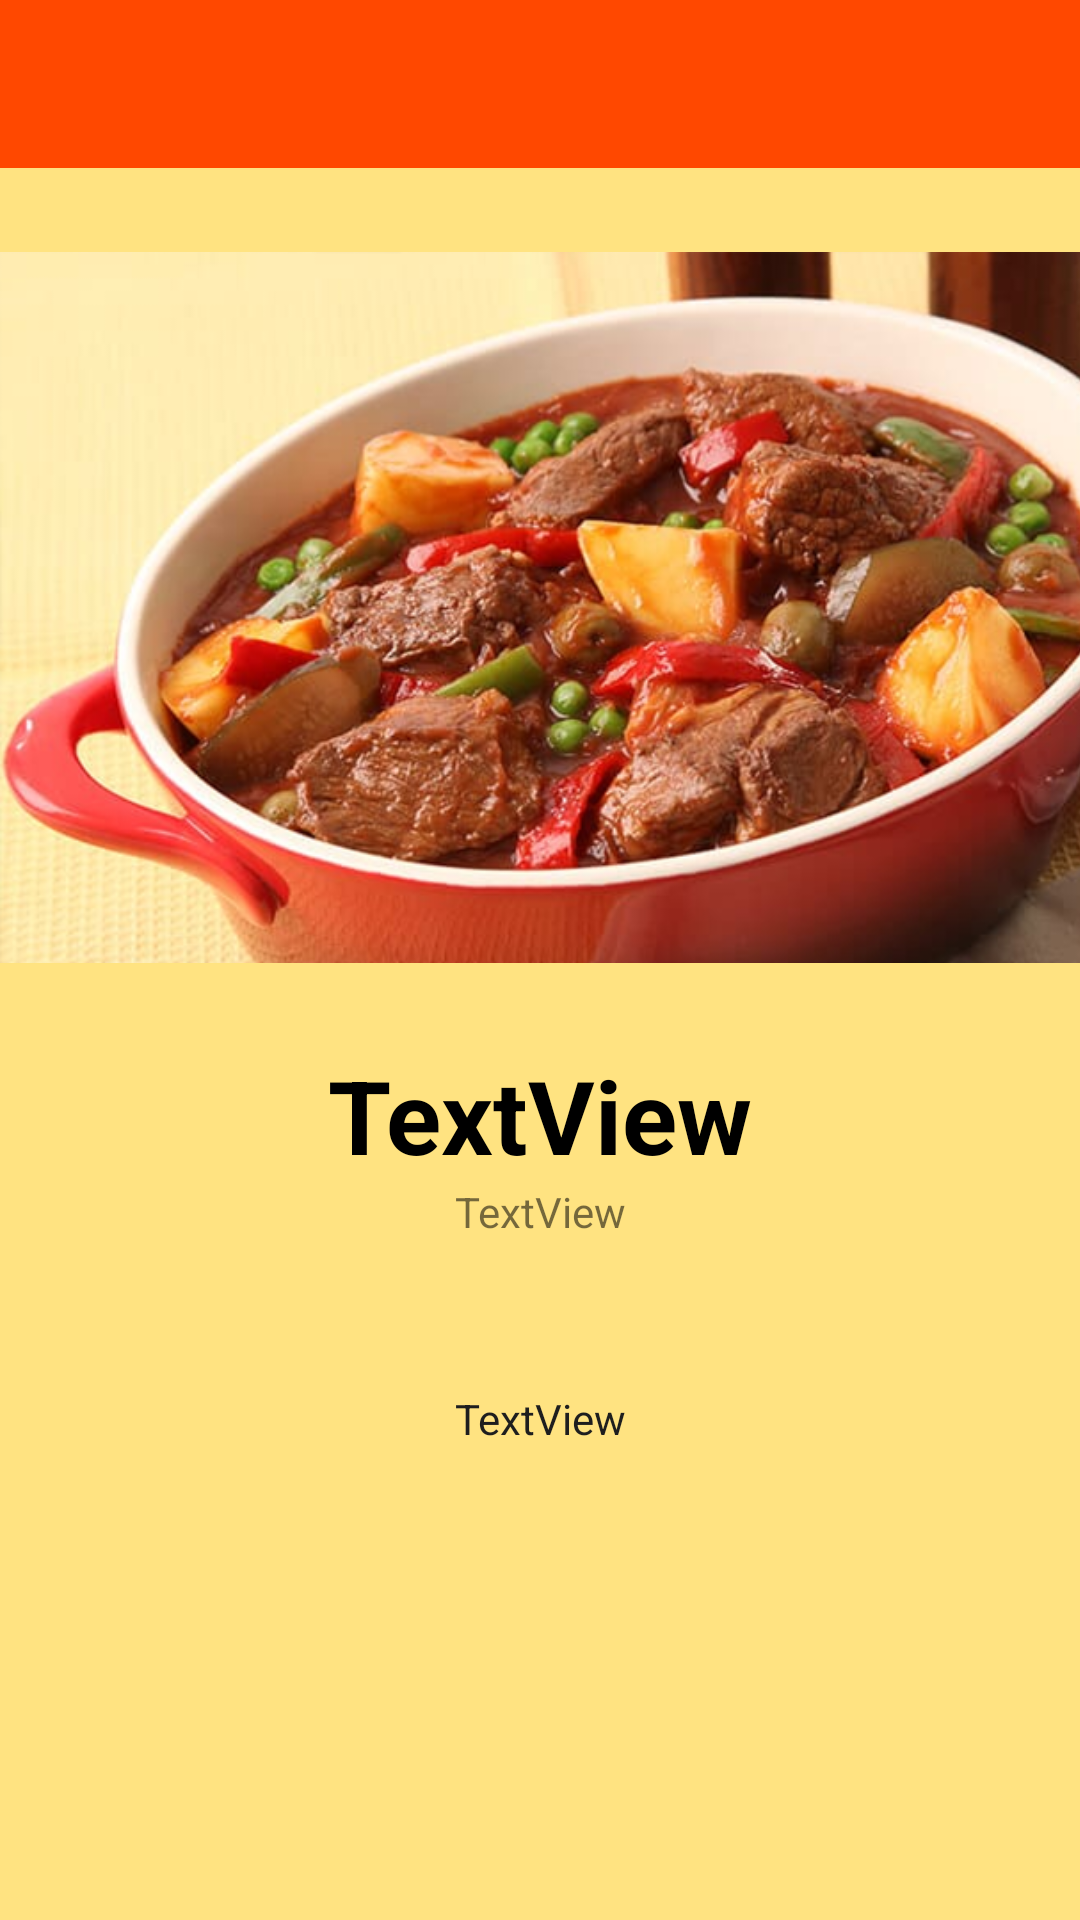

Android layout source for this screen:
<!-- AndroidManifest.xml: application theme Theme.AppCompat.Light.NoActionBar -->
<!-- res/layout/activity_view_recipe.xml -->
<?xml version="1.0" encoding="utf-8"?>
<androidx.constraintlayout.widget.ConstraintLayout xmlns:android="http://schemas.android.com/apk/res/android"
    xmlns:app="http://schemas.android.com/apk/res-auto"
    xmlns:tools="http://schemas.android.com/tools"
    android:layout_width="match_parent"
    android:layout_height="match_parent"
    android:background="@color/yellow"
    android:theme="@style/Theme.AppCompat.Light.DarkActionBar"
    tools:context=".ActivityViewRecipe">

    <ScrollView
        android:layout_width="match_parent"
        android:layout_height="match_parent" >

        <androidx.constraintlayout.widget.ConstraintLayout
            android:layout_width="match_parent"
            android:layout_height="wrap_content">


            <androidx.appcompat.widget.Toolbar
                android:id="@+id/my_toolbar"
                android:layout_width="match_parent"
                android:layout_height="?attr/actionBarSize"
                android:background="@color/orange"
                android:theme="@style/ThemeOverlay.AppCompat.Dark.ActionBar"

                app:popupTheme="@style/ThemeOverlay.AppCompat.Dark" />

            <ImageView
                android:id="@+id/mainImageView"
                android:layout_width="415dp"
                android:layout_height="293dp"
                android:src="@drawable/caldereta"
                app:layout_constraintStart_toStartOf="parent"
                app:layout_constraintTop_toBottomOf="@+id/my_toolbar" />

            <TextView
                android:id="@+id/titleRecipe"
                android:layout_width="wrap_content"
                android:layout_height="wrap_content"
                android:text="TextView"
                android:textColor="#000000"
                android:textSize="34sp"
                android:textStyle="bold"
                android:paddingLeft="20px"
                android:paddingRight="20px"
                app:layout_constraintEnd_toEndOf="parent"
                app:layout_constraintStart_toStartOf="parent"
                app:layout_constraintTop_toBottomOf="@+id/mainImageView" />

            <TextView
                android:id="@+id/recipe"
                android:layout_width="wrap_content"
                android:layout_height="wrap_content"
                android:layout_marginTop="50dp"
                android:paddingLeft="20px"
                android:paddingRight="20px"
                android:text="TextView"
                android:textColor="#1E1E1E"
                app:layout_constraintEnd_toEndOf="parent"
                app:layout_constraintStart_toStartOf="parent"
                app:layout_constraintTop_toBottomOf="@+id/descRecipe" />

            <TextView
                android:id="@+id/descRecipe"
                android:layout_width="wrap_content"
                android:layout_height="wrap_content"
                android:text="TextView"
                android:paddingLeft="20px"
                android:paddingRight="20px"
                app:layout_constraintEnd_toEndOf="parent"
                app:layout_constraintStart_toStartOf="parent"
                app:layout_constraintTop_toBottomOf="@+id/titleRecipe" />

        </androidx.constraintlayout.widget.ConstraintLayout>
    </ScrollView>

</androidx.constraintlayout.widget.ConstraintLayout>
<!-- resources referenced by this layout -->
<resources>
  <color name="orange">#FF4800</color>
  <color name="yellow">#FFE381</color>
  <!-- drawable caldereta: png bitmap (drawable, 413481 bytes) -->
</resources>
